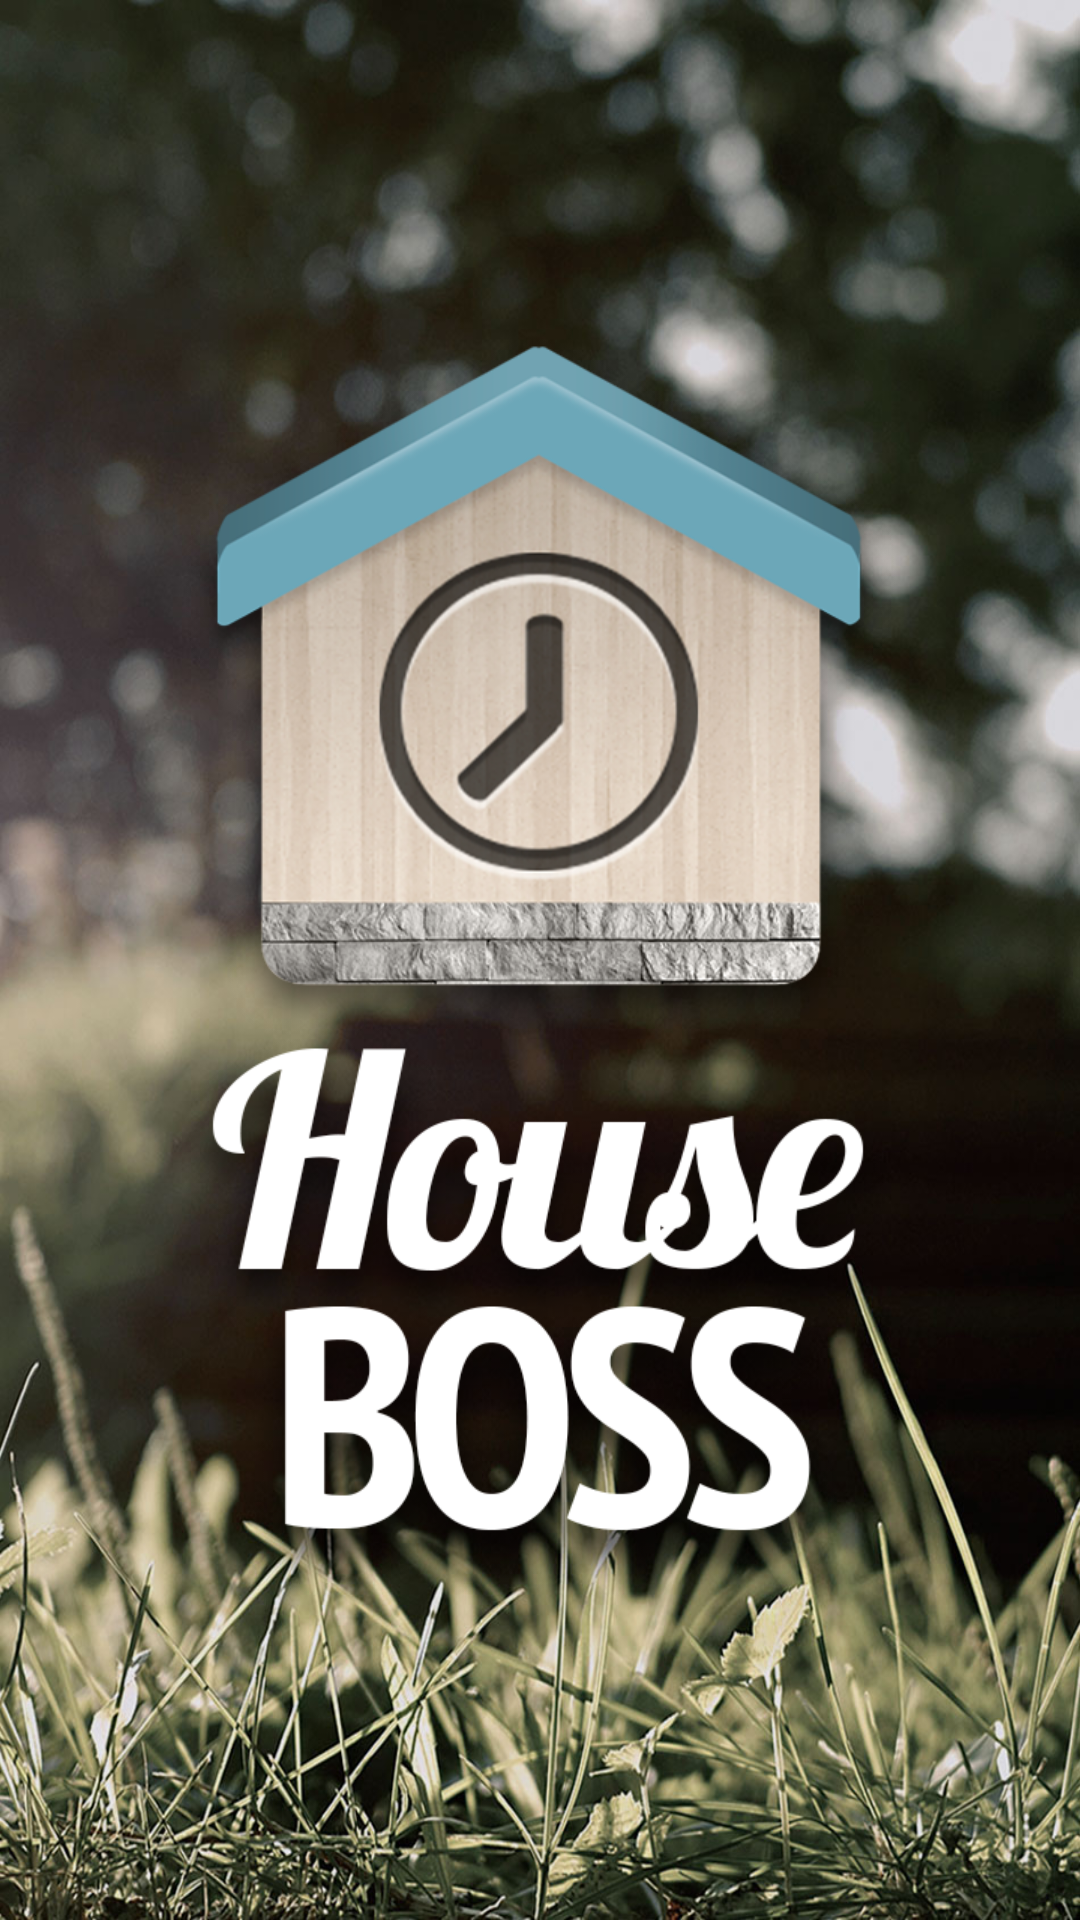

Layout XML and referenced resources for this Android screen:
<!-- AndroidManifest.xml: application theme HouseBossBase -->
<!-- res/layout/activity_splash.xml -->
<?xml version="1.0" encoding="utf-8"?>
<LinearLayout xmlns:android="http://schemas.android.com/apk/res/android"
    android:layout_width="match_parent"
    android:layout_height="match_parent"
    android:background="@drawable/bg_setup"
        android:gravity="center"
    android:paddingBottom="@dimen/activity_vertical_margin"
    android:paddingLeft="@dimen/activity_horizontal_margin"
    android:paddingRight="@dimen/activity_horizontal_margin"
    android:paddingTop="@dimen/activity_vertical_margin" >

    <ImageView
        android:id="@+id/splashbg"
        android:layout_width="wrap_content"
        android:layout_height="wrap_content"
        android:gravity="center"
        android:background="@drawable/houseboss_title"
        android:contentDescription="@string/house_boss"
        android:scaleType="fitXY" />

</LinearLayout>
<!-- resources referenced by this layout -->
<resources>
  <!-- drawable bg_setup: jpg bitmap (drawable-xhdpi, 198277 bytes) -->
  <!-- drawable houseboss_title: png bitmap (drawable-xhdpi, 274832 bytes) -->
  <string name="house_boss">House Boss</string>
  <style name="HouseBossBase" parent="android:Theme.Holo.Light.DarkActionBar" />
</resources>
